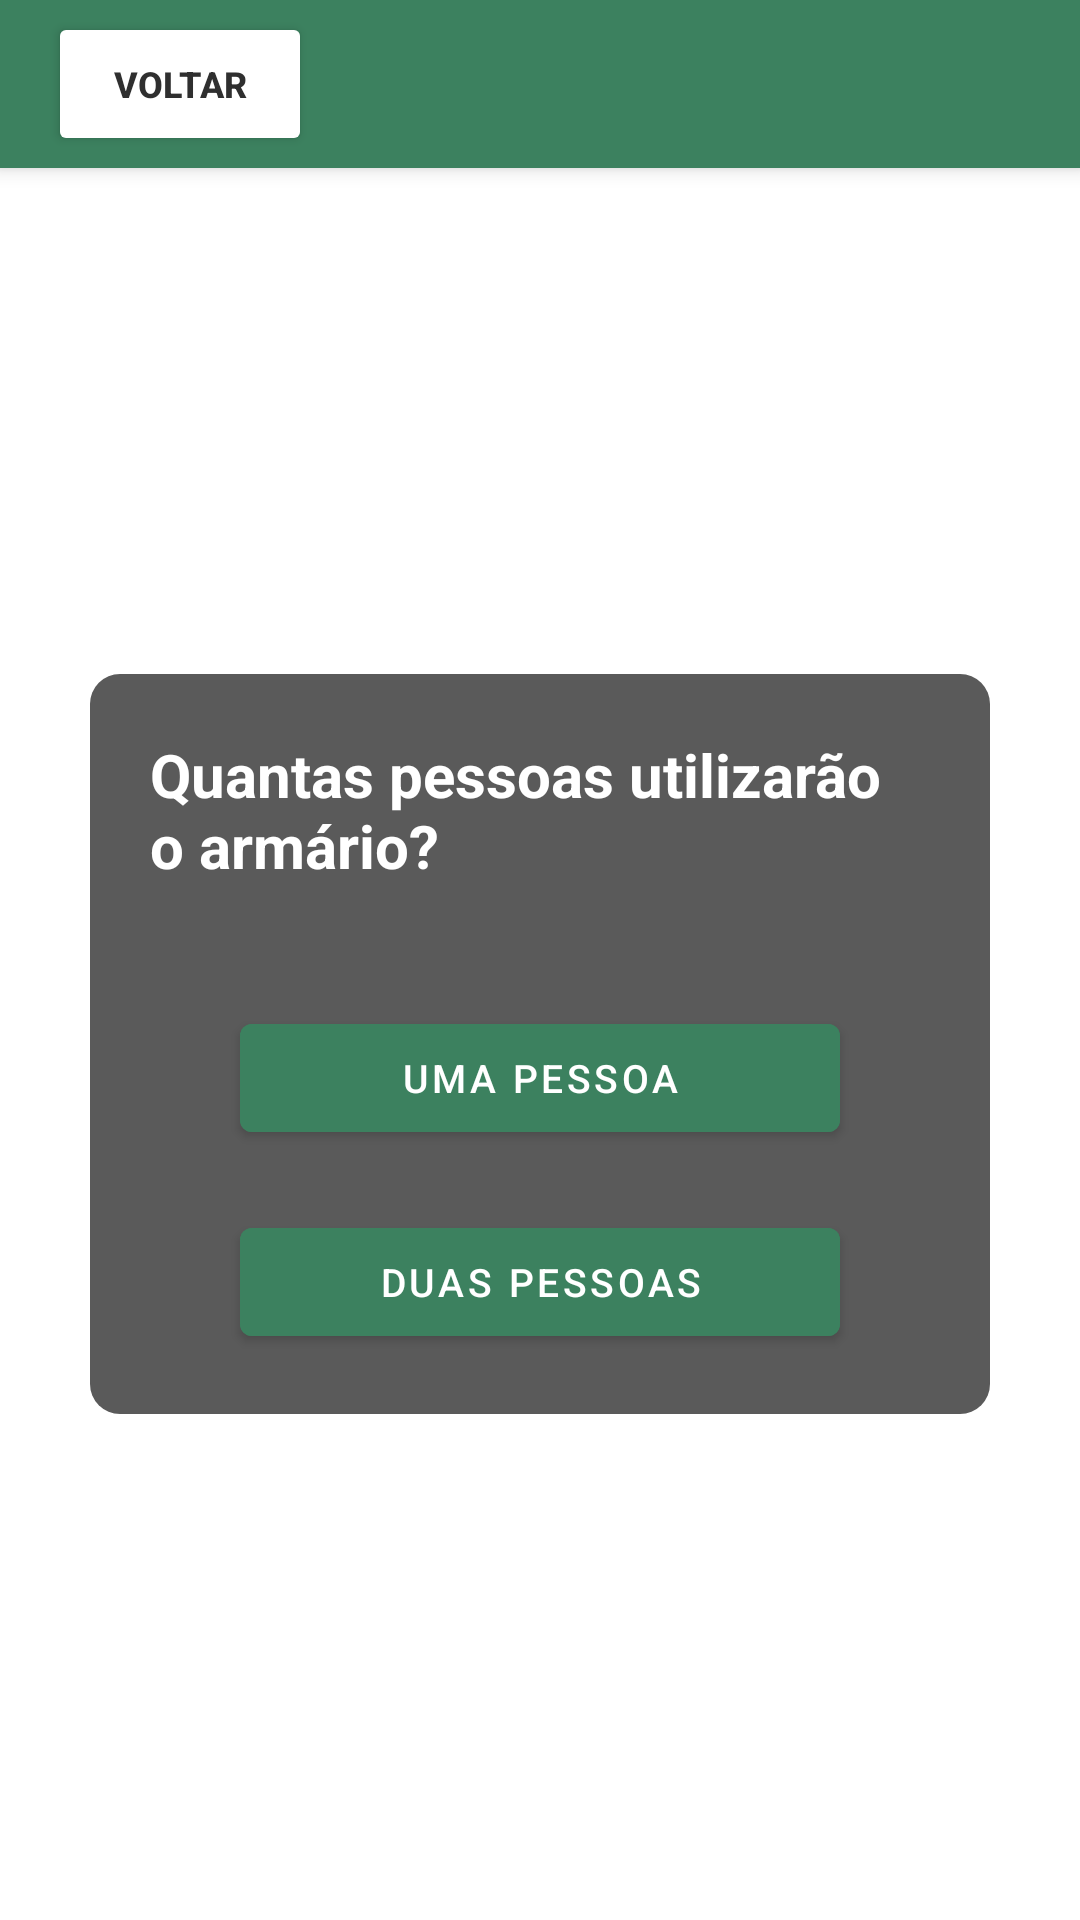

Write the Android layout XML for this screen, with the resource values it uses.
<!-- AndroidManifest.xml: application theme Theme.Sentinellock -->
<!-- res/layout/activity_quantidade_pessoas.xml -->
<?xml version="1.0" encoding="utf-8"?>
<androidx.appcompat.widget.LinearLayoutCompat xmlns:android="http://schemas.android.com/apk/res/android"
    xmlns:app="http://schemas.android.com/apk/res-auto"
    xmlns:tools="http://schemas.android.com/tools"
    android:id="@+id/main"
    android:layout_width="match_parent"
    android:layout_height="match_parent"
    android:orientation="vertical"
    android:background="@color/gray_100"
    tools:context=".QuantidadePessoas">

    <com.google.android.material.appbar.MaterialToolbar
        android:id="@+id/topAppBar"
        android:layout_width="match_parent"
        android:layout_height="?attr/actionBarSize"
        app:buttonGravity="center_vertical"
        app:titleCentered="true"
        app:titleTextColor="@color/white"
        android:background="@color/green_500"
        style="@style/Widget.MaterialComponents.Toolbar.Primary"
        android:gravity="center_vertical">

        <Button
            android:id="@+id/buttonBack"
            android:layout_width="wrap_content"
            android:layout_height="wrap_content"
            android:backgroundTint="@color/gray_100"
            android:text="@string/back"
            android:textColor="@color/gray_900"
            android:textSize="12sp"
            android:textStyle="bold" />
    </com.google.android.material.appbar.MaterialToolbar>

    
    <androidx.constraintlayout.widget.ConstraintLayout
        android:layout_width="match_parent"
        android:layout_height="0dp"
        android:layout_weight="1">

        <LinearLayout
            android:id="@+id/buttonsContainer"
            android:layout_width="300dp"
            android:layout_height="wrap_content"
            android:orientation="vertical"
            android:background="@drawable/border_radius"
            android:padding="20dp"
            app:layout_constraintTop_toTopOf="parent"
            app:layout_constraintBottom_toBottomOf="parent"
            app:layout_constraintStart_toStartOf="parent"
            app:layout_constraintEnd_toEndOf="parent">

            <TextView
                android:id="@+id/textViewPergunta"
                android:layout_width="wrap_content"
                android:layout_height="wrap_content"
                android:layout_gravity="center_horizontal"
                android:text="Quantas pessoas utilizarão o armário?"
                android:textColor="@color/white"
                android:textSize="20sp"
                android:textStyle="bold"
                android:layout_marginBottom="20dp"/>

            <com.google.android.material.button.MaterialButton
                android:id="@+id/botaoUmaPessoa"
                android:layout_width="200dp"
                android:layout_height="wrap_content"
                android:layout_gravity="center_horizontal"
                android:layout_marginTop="20dp"
                android:textSize="13sp"
                android:text="Uma Pessoa"
                android:backgroundTint="@color/green_500"
                android:textColor="@color/white"/>

            <com.google.android.material.button.MaterialButton
                android:id="@+id/botaoDuasPessoas"
                android:layout_width="200dp"
                android:layout_height="wrap_content"
                android:textSize="13sp"
                android:layout_gravity="center_horizontal"
                android:layout_marginTop="20dp"
                android:text="Duas Pessoas"
                android:backgroundTint="@color/green_500"
                android:textColor="@color/white"/>
        </LinearLayout>
    </androidx.constraintlayout.widget.ConstraintLayout>

</androidx.appcompat.widget.LinearLayoutCompat>
<!-- resources referenced by this layout -->
<resources>
  <color name="gray_900">#2F2F2F</color>
  <color name="green_500">#3c815f</color>
  <color name="white">#FFFFFFFF</color>
  <!-- drawable border_radius (drawable) -->
  <shape xmlns:android="http://schemas.android.com/apk/res/android"
      android:shape="rectangle">
      <corners android:radius="10dp" /> 
      <solid android:color="@color/gray_white" /> 
  </shape>
  <string name="back">Voltar</string>
  <style name="Theme.Sentinellock" parent="Theme.MaterialComponents.DayNight.NoActionBar">
          
          <item name="colorPrimary">@color/green_500</item>
          <item name="colorPrimaryVariant">@color/green_700</item>
          <item name="colorOnPrimary">@color/white</item>
          
          <item name="colorSecondary">@color/gray_200</item>
          <item name="colorSecondaryVariant">@color/gray_700</item>
          <item name="colorOnSecondary">@color/black</item>
          
          <item name="android:statusBarColor">?attr/colorPrimaryVariant</item>
          
          <item name="android:headerDividersEnabled">false</item>
      </style>
  <color name="gray_white">#5A5A5A</color>
  <color name="green_700">#476b5c</color>
  <color name="gray_200">#b5b8b2</color>
  <color name="gray_700">#899794</color>
  <color name="black">#1a2b22</color>
</resources>
